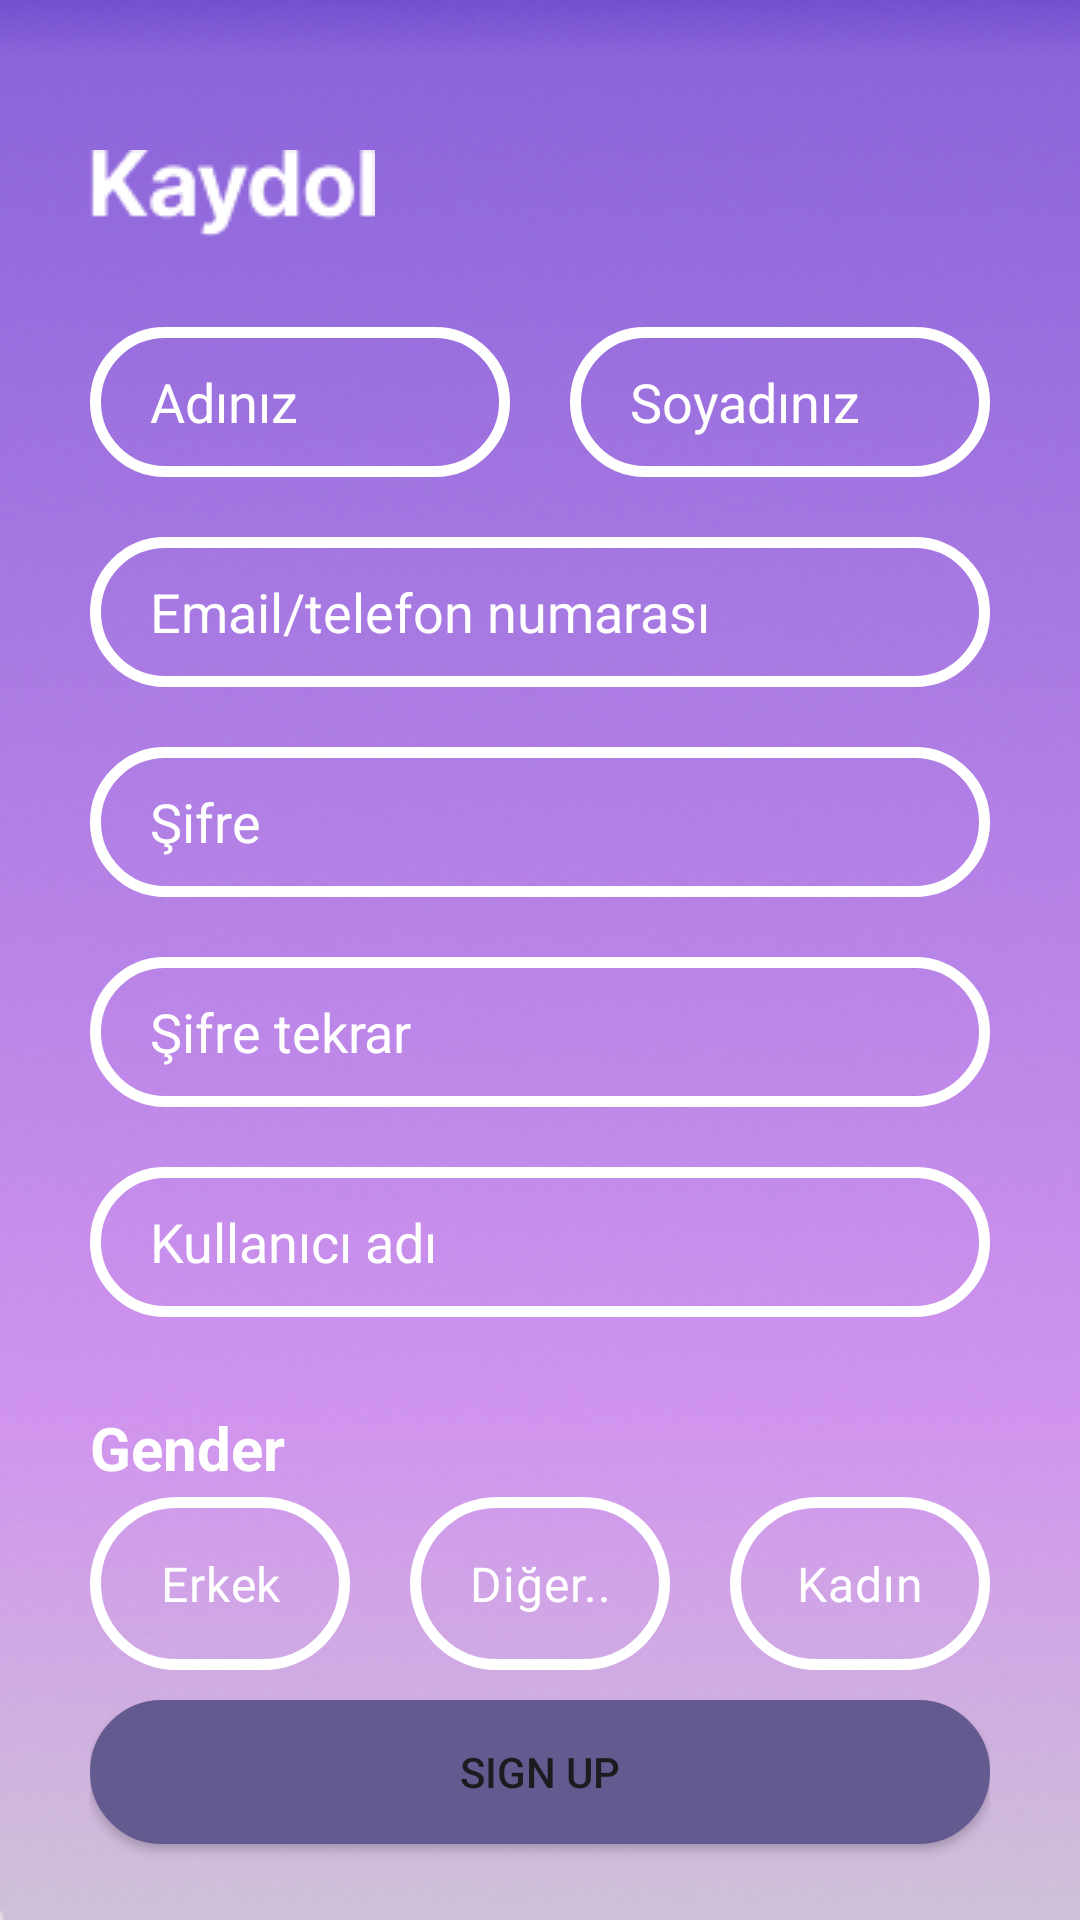

Here is an Android app screen rendered from its layout file. Give the layout XML and the strings, colors and styles it references.
<!-- AndroidManifest.xml: application theme Theme.SocialMediaVbSanalAy -->
<!-- res/layout/fragment_sign_up.xml -->
<?xml version="1.0" encoding="utf-8"?>
<FrameLayout xmlns:android="http://schemas.android.com/apk/res/android"
    xmlns:app="http://schemas.android.com/apk/res-auto"
    xmlns:tools="http://schemas.android.com/tools"
    android:layout_width="match_parent"
    android:layout_height="match_parent"
    android:background="@drawable/signup"
    tools:context=".presentation.fragments.SignUpFragment">
    <androidx.constraintlayout.widget.ConstraintLayout
        android:layout_width="match_parent"
        android:layout_height="match_parent">

        <LinearLayout
            android:layout_width="match_parent"
            android:layout_height="match_parent"
            android:layout_marginStart="30dp"
            android:layout_marginTop="50dp"
            android:layout_marginEnd="30dp"
            android:layout_marginBottom="20dp"
            android:orientation="vertical"
            app:layout_constraintBottom_toBottomOf="parent"
            app:layout_constraintEnd_toEndOf="parent"
            app:layout_constraintStart_toStartOf="parent"
            app:layout_constraintTop_toTopOf="parent">

            <LinearLayout
                android:layout_width="wrap_content"
                android:layout_height="wrap_content"
                android:orientation="horizontal">

                <ImageView
                    android:id="@+id/imageView3"
                    android:layout_width="match_parent"
                    android:layout_height="wrap_content"
                    android:layout_weight="2"
                    android:foregroundGravity="left"
                    android:src="@drawable/kaydol" />
            </LinearLayout>

            <LinearLayout
                android:layout_width="match_parent"
                android:layout_height="wrap_content"
                android:layout_marginTop="30dp"
                android:orientation="horizontal">

                <EditText
                    android:id="@+id/etName"
                    android:layout_width="wrap_content"
                    android:textColor="@color/white"
                    android:layout_height="50dp"
                    android:layout_marginRight="10dp"
                    android:hint="Adınız"

                    android:textColorHint="@color/white"
                    android:layout_weight="1"
                    android:background="@drawable/rounded_edit_text"
                    android:ems="10"
                    android:inputType="text"
                     />

                <EditText
                    android:id="@+id/etSurName"
                    android:textColor="@color/white"
                    android:layout_width="wrap_content"
                    android:layout_height="50dp"
                    android:layout_marginLeft="10dp"
                    android:hint="Soyadınız"
                    android:textColorHint="@color/white"
                    android:layout_weight="1"
                    android:background="@drawable/rounded_edit_text"
                    android:ems="10"
                    android:inputType="text"
                     />
            </LinearLayout>
            <LinearLayout
                android:layout_width="match_parent"
                android:layout_height="wrap_content"
                android:orientation="vertical"
                android:layout_weight="3">


                <EditText
                    android:id="@+id/etMail"
                    android:textColor="@color/white"
                    android:layout_marginTop="20dp"
                    android:hint="Email/telefon numarası"
                    android:textColorHint="@color/white"
                    android:layout_width="match_parent"
                    android:layout_height="50dp"

                    android:background="@drawable/rounded_edit_text"
                    android:ems="10"
                    android:inputType="text"
                    />

                <EditText
                    android:id="@+id/editTextNumberPassword2"
                    android:textColor="@color/white"
                    android:layout_marginTop="20dp"
                    android:hint="Şifre"
                    android:textColorHint="@color/white"
                    android:background="@drawable/rounded_edit_text"
                    android:layout_width="match_parent"
                    android:layout_height="50dp"
                    android:ems="10"
                    android:inputType="numberPassword" />

                <EditText
                    android:id="@+id/editTextNumberPassword3"
                    android:layout_marginTop="20sp"
                    android:textColor="@color/white"
                    android:layout_width="match_parent"
                    android:layout_height="50sp"
                    android:hint="Şifre tekrar"
                    android:textColorHint="@color/white"
                    android:background="@drawable/rounded_edit_text"
                    android:ems="10"
                    android:inputType="numberPassword" />

                <EditText
                    android:id="@+id/user_name"
                    android:layout_width="match_parent"
                    android:layout_height="50sp"
                    android:layout_marginTop="20sp"
                    android:background="@drawable/rounded_edit_text"
                    android:ems="10"
                    android:hint="Kullanıcı adı"
                    android:inputType="text"
                    android:textColor="@color/white"
                    android:textColorHint="@color/white" />

                <TextView
                    android:layout_width="wrap_content"
                    android:layout_height="wrap_content"
                    android:text="Gender"
                    android:textStyle="bold"
                    android:layout_marginTop="30dp"
                    android:textColor="@android:color/white"
                    android:textSize="20sp">

                </TextView>
                <LinearLayout
                    android:layout_width="match_parent"
                    android:layout_height="wrap_content"
                    android:layout_marginTop="3dp"
                    android:orientation="horizontal">

                    <RadioGroup
                        android:id="@+id/radio_genders"
                        android:layout_width="match_parent"
                        android:layout_height="wrap_content"
                        android:orientation="horizontal"

                        android:weightSum="3">

                        
                        <RadioButton
                            android:layout_marginEnd="20dp"
                            android:id="@+id/radio_male"

                            style="@style/CustomRadioButton"
                            android:layout_width="0dp"
                            android:layout_weight="1"
                            android:layout_gravity="start"
                            android:text="Erkek"/>

                        
                        <RadioButton
                            android:id="@+id/radio_others"
                            android:layout_marginEnd="10dp"
                            style="@style/CustomRadioButton"
                            android:layout_width="0dp"
                            android:layout_weight="1"
                            android:layout_gravity="center"
                            android:text="Diğer.."/>

                        
                        <RadioButton
                            android:id="@+id/radio_female"
                            android:layout_marginStart="10dp"
                            style="@style/CustomRadioButton"
                            android:layout_width="0dp"
                            android:layout_weight="1"
                            android:layout_gravity="end"
                            android:text="Kadın"/>

                    </RadioGroup>

                </LinearLayout>




                <Button
                    android:id="@+id/btnRegister"
                    android:layout_marginTop="10dp"
                    android:layout_width="match_parent"
                    android:layout_height="wrap_content"
                    android:background="@drawable/drawble_fr_button"
                    android:text="Sign Up"/>
            </LinearLayout>



        </LinearLayout>


    </androidx.constraintlayout.widget.ConstraintLayout>



</FrameLayout>
<!-- resources referenced by this layout -->
<resources>
  <!-- drawable drawble_fr_button (drawable) -->
  <shape xmlns:android="http://schemas.android.com/apk/res/android">
      <solid android:color="#635A8F" />
      <stroke android:width="3sp" android:color="#635A8F" /> 
      <corners android:radius="30sp" /> 
      <padding
          android:left="20sp"
          android:right="20sp"
          android:top="8sp"
          android:bottom="8sp" />
  </shape>
  <!-- drawable kaydol: png bitmap (drawable, 1217 bytes) -->
  <!-- drawable rounded_edit_text (drawable) -->
  <shape xmlns:android="http://schemas.android.com/apk/res/android">
      <solid android:color="@android:color/transparent" />
      <stroke android:width="3.5sp" android:color="#FFFFFF" /> 
      <corners android:radius="30sp" /> 
      <padding
          android:left="20sp"
          android:right="20sp"
          android:top="8sp"
          android:bottom="8sp" />
  </shape>
  <!-- drawable signup: png bitmap (drawable, 203819 bytes) -->
  <style name="CustomRadioButton">
          <item name="android:button">@null</item>
          <item name="android:background">@drawable/custom_radio_button</item>
          <item name="android:padding">18dp</item>
          <item name="android:gravity">center</item>
          <item name="android:textColor">@color/radio_button_text_color</item> 
          <item name="android:textSize">16sp</item>
      </style>
  <style name="Theme.SocialMediaVbSanalAy" parent="Base.Theme.SocialMediaVbSanalAy" />
  <!-- drawable custom_radio_button (drawable) -->
  <selector xmlns:android="http://schemas.android.com/apk/res/android">
      <item android:drawable="@drawable/radio_button_selected" android:state_checked="true"/>
      <item android:drawable="@drawable/radio_button_unselected"/>
  </selector>
  <style name="Base.Theme.SocialMediaVbSanalAy" parent="Theme.Material3.DayNight.NoActionBar">
          
          
      </style>
  <!-- drawable radio_button_selected (drawable) -->
  <shape xmlns:android="http://schemas.android.com/apk/res/android">
      <solid android:color="#FFFFFF"/>
      <stroke android:width="3.5dp" android:color="#FFFFFF"/>
      <corners android:radius="30dp"/>
  </shape>
  <!-- drawable radio_button_unselected (drawable) -->
  <shape xmlns:android="http://schemas.android.com/apk/res/android">
      <solid android:color="@android:color/transparent"/>
      <stroke android:width="3.5dp" android:color="#FFFFFF"/>
      <corners android:radius="30dp"/>
  </shape>
  <!-- not gathered from this repository: default colours our renderer supplied (Android Studio template values) -->
  <color name="white">#FFFFFFFF</color>
</resources>
